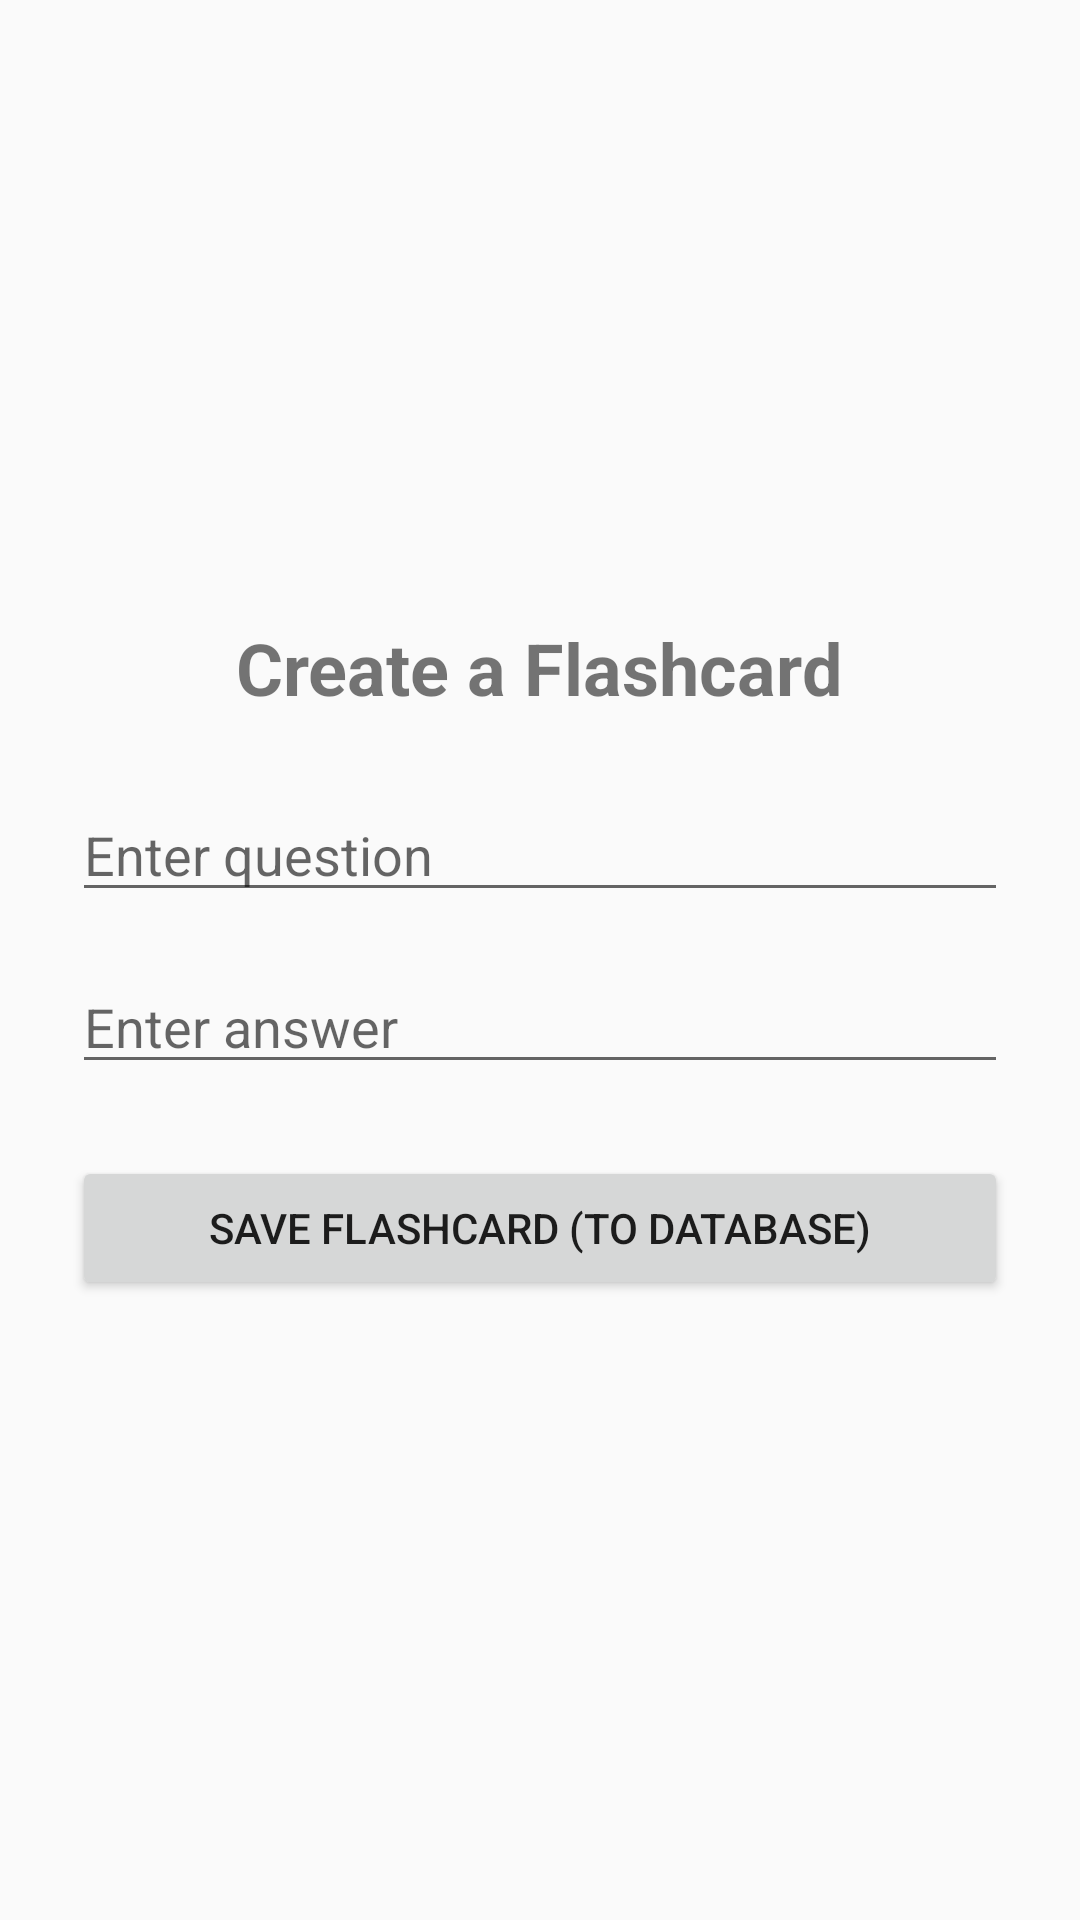

Reconstruct the res/layout file that produces this screen, plus the resources it refers to.
<!-- AndroidManifest.xml: application theme Theme.AppCompat.Light.DarkActionBar -->
<!-- res/layout/activity_create_card.xml -->
<?xml version="1.0" encoding="utf-8"?>
<LinearLayout
    xmlns:android="http://schemas.android.com/apk/res/android"
    android:layout_width="match_parent"
    android:layout_height="match_parent"
    android:orientation="vertical"
    android:padding="24dp"
    android:gravity="center">

    <TextView
        android:layout_width="wrap_content"
        android:layout_height="wrap_content"
        android:text="Create a Flashcard"
        android:textSize="24sp"
        android:textStyle="bold"
        android:layout_marginBottom="24dp"/>

    
    <EditText
        android:id="@+id/etQuestion"
        android:layout_width="match_parent"
        android:layout_height="wrap_content"
        android:hint="Enter question"
        android:layout_marginBottom="16dp"/>

    
    <EditText
        android:id="@+id/etAnswer"
        android:layout_width="match_parent"
        android:layout_height="wrap_content"
        android:hint="Enter answer"
        android:layout_marginBottom="24dp"/>

    <Button
        android:id="@+id/btnSaveCard"
        android:layout_width="match_parent"
        android:layout_height="wrap_content"
        android:text="Save Flashcard (to Database)"/>

</LinearLayout>
<!-- resources referenced by this layout -->
<resources>

</resources>
